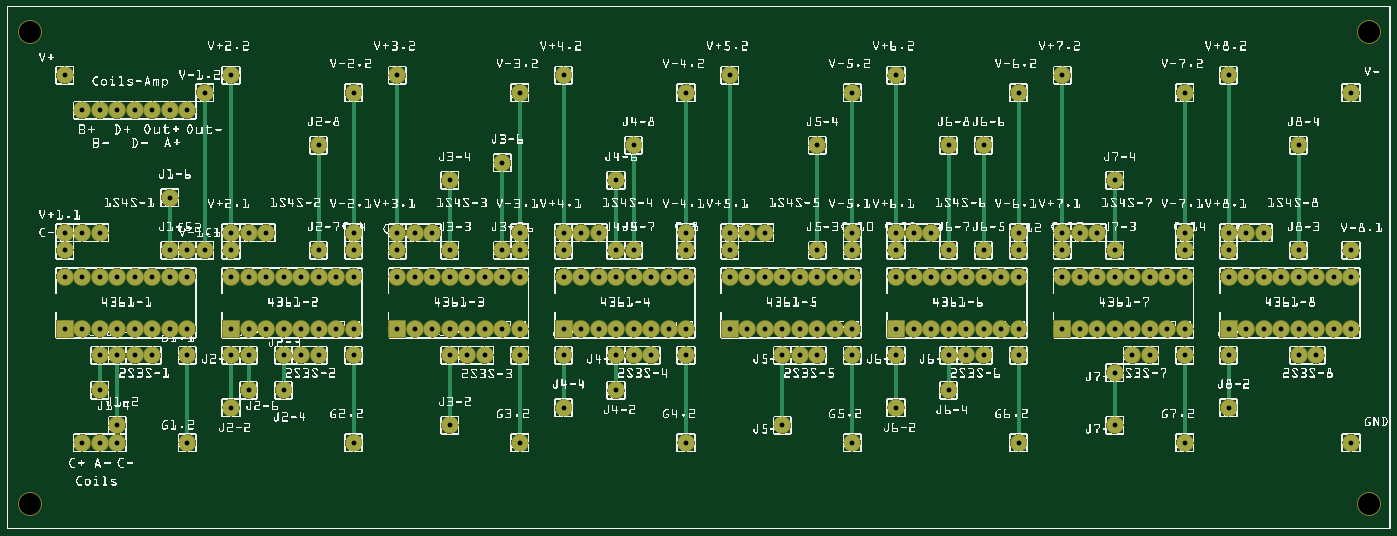
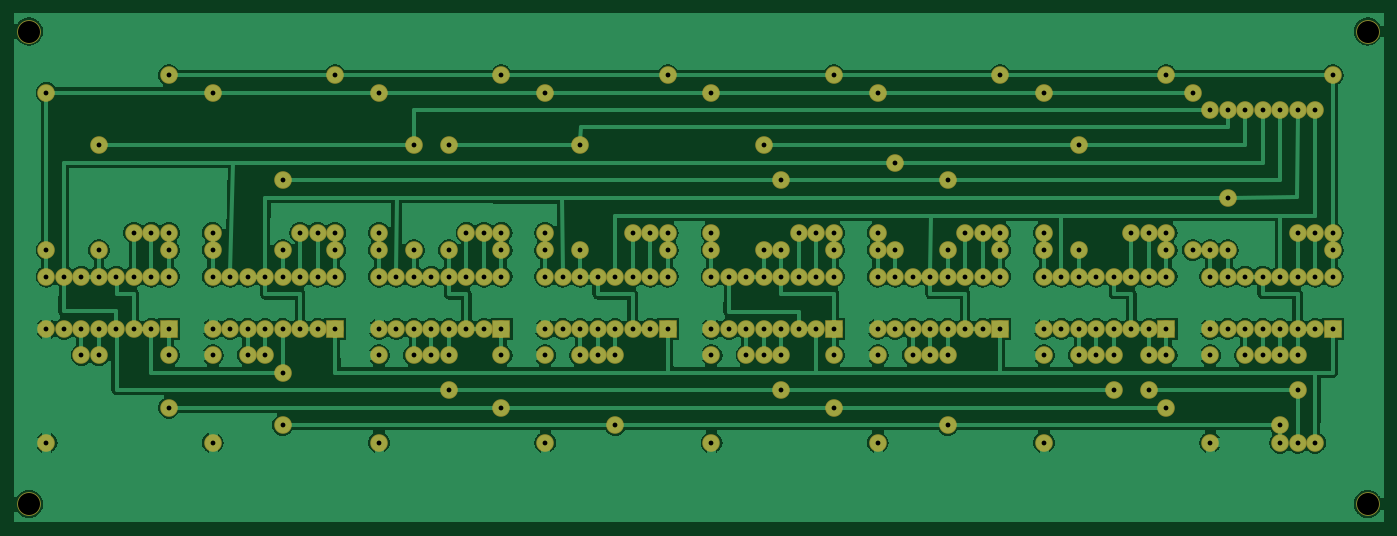
Circuit board: 6 layer files. Board 198.8 x 73.9 mm.
- bottom_copper: 4316ArrayPCB_copperBottom.gbl (218442 bytes)
- top_copper: 4316ArrayPCB_copperTop.gtl (9476 bytes)
- drill: 4316ArrayPCB_drill.txt (4383 bytes)
- bottom_mask: 4316ArrayPCB_maskBottom.gbs (4591 bytes)
- top_mask: 4316ArrayPCB_maskTop.gts (4591 bytes)
- top_silk: 4316ArrayPCB_silkTop.gto (1943104 bytes)

=== bottom_copper: 4316ArrayPCB_copperBottom.gbl (218442 bytes, source omitted) ===
=== top_copper: 4316ArrayPCB_copperTop.gtl (9476 bytes, source omitted) ===
=== drill: 4316ArrayPCB_drill.txt ===
; NON-PLATED HOLES START AT T1
; THROUGH (PLATED) HOLES START AT T100
M48
INCH
T1C0.125984
T100C0.027559
%
T1
X077816Y028434
X001316Y001434
X001316Y028434
X077816Y001434
T100
X008316Y009934
X062316Y014434
X072816Y011434
X011316Y015934
X051816Y016934
X050816Y025934
X057816Y014434
X050816Y011434
X013816Y011434
X035816Y014434
X009316Y015934
X064316Y014434
X074816Y011434
X006316Y005934
X042316Y014434
X052816Y011434
X031816Y016934
X037816Y014434
X048316Y015934
X019816Y004934
X015816Y014434
X069816Y015934
X050816Y009934
X076816Y011434
X013816Y009934
X070816Y016934
X044316Y014434
X054816Y011434
X033816Y016934
X022316Y014434
X032816Y011434
X010316Y023934
X004316Y004934
X074816Y009934
X017816Y014434
X028316Y015934
X008316Y023934
X046316Y014434
X056816Y011434
X025316Y005934
X061316Y014434
X010316Y015934
X050816Y016934
X024316Y014434
X034816Y011434
X006316Y004934
X013816Y016934
X012816Y025934
X019816Y014434
X012816Y011434
X031816Y015934
X054816Y009934
X067316Y004934
X076816Y024934
X063316Y014434
X073816Y011434
X052816Y016934
X026316Y014434
X036816Y011434
X041316Y014434
X004316Y014434
X014816Y011434
X034816Y009934
X069816Y006934
X065316Y014434
X075816Y011434
X012816Y009934
X038816Y011434
X043316Y014434
X053816Y011434
X032816Y016934
X006316Y014434
X016816Y011434
X050816Y015934
X073816Y009934
X036816Y009934
X060316Y025934
X067316Y014434
X060316Y011434
X045316Y014434
X055816Y011434
X018816Y011434
X023316Y014434
X013816Y007934
X005316Y004934
X012816Y016934
X038816Y009934
X031816Y006934
X053816Y009934
X016816Y009934
X062316Y011434
X063316Y019934
X047316Y014434
X057816Y011434
X076816Y015934
X029316Y004934
X038816Y024934
X025316Y014434
X035816Y011434
X014816Y016934
X003316Y014434
X055816Y009934
X064316Y011434
X042316Y011434
X038816Y016934
X027316Y014434
X037816Y011434
X005316Y014434
X015816Y011434
X034816Y015934
X057816Y009934
X028316Y020934
X050816Y006934
X012816Y015934
X035816Y009934
X060316Y016934
X044316Y011434
X066316Y014434
X022316Y025934
X048316Y004934
X029316Y014434
X022316Y011434
X057816Y024934
X064316Y009934
X073816Y015934
X034816Y007934
X007316Y014434
X017816Y011434
X062316Y016934
X046316Y011434
X015816Y009934
X061316Y011434
X057816Y016934
X024316Y011434
X025316Y019934
X009316Y014434
X019816Y011434
X038816Y015934
X044316Y009934
X053816Y015934
X010316Y004934
X017816Y009934
X071816Y014434
X063316Y011434
X042316Y016934
X026316Y011434
X041316Y025934
X048316Y014434
X041316Y011434
X060316Y015934
X004316Y011434
X053816Y007934
X046316Y009934
X055816Y015934
X069816Y014434
X019816Y009934
X065316Y011434
X012816Y006934
X051816Y014434
X043316Y011434
X022316Y016934
X006316Y011434
X028316Y014434
X057816Y015934
X019816Y024934
X026316Y009934
X035816Y015934
X067316Y011434
X010316Y014434
X061316Y016934
X045316Y011434
X024316Y016934
X073816Y021934
X031816Y014434
X023316Y011434
X019816Y016934
X065316Y009934
X008316Y014434
X006316Y009934
X047316Y011434
X070816Y014434
X033816Y014434
X041316Y016934
X025316Y011434
X004316Y016934
X053816Y021934
X067316Y009934
X003316Y025934
X003316Y011434
X022316Y015934
X045316Y009934
X015816Y007934
X017816Y015934
X063316Y008934
X076816Y004934
X067316Y024934
X072816Y014434
X043316Y016934
X027316Y011434
X046316Y015934
X055816Y021934
X050816Y014434
X013816Y014434
X005316Y011434
X019816Y015934
X009316Y018934
X025316Y009934
X004316Y023934
X067316Y016934
X074816Y014434
X066316Y011434
X029316Y011434
X052816Y014434
X063316Y015934
X023316Y016934
X007316Y011434
X035816Y021934
X041316Y015934
X027316Y009934
X006316Y023934
X076816Y014434
X005316Y009934
X054816Y014434
X009316Y011434
X032816Y014434
X003316Y016934
X029316Y009934
X007316Y009934
X071816Y011434
X056816Y014434
X048316Y011434
X067316Y015934
X038816Y004934
X029316Y024934
X069816Y025934
X034816Y014434
X069816Y011434
X005316Y016934
X017816Y021934
X012816Y014434
X011316Y024934
X046316Y021934
X051816Y011434
X029316Y016934
X073816Y014434
X036816Y014434
X028316Y011434
X014816Y014434
X025316Y015934
X048316Y009934
X044316Y005934
X003316Y015934
X005316Y023934
X010316Y011434
X069816Y009934
X075816Y014434
X031816Y025934
X057816Y004934
X038816Y014434
X031816Y011434
X048316Y024934
X053816Y014434
X016816Y014434
X008316Y011434
X007316Y023934
X071816Y016934
X060316Y014434
X070816Y011434
X048316Y016934
X033816Y011434
X055816Y014434
X034816Y019934
X018816Y014434
X029316Y015934
X069816Y016934
X010316Y009934
X005316Y007934
X009316Y023934
X063316Y005934
X031816Y009934
T00
M30

=== bottom_mask: 4316ArrayPCB_maskBottom.gbs ===
G04 MADE WITH FRITZING*
G04 WWW.FRITZING.ORG*
G04 DOUBLE SIDED*
G04 HOLES PLATED*
G04 CONTOUR ON CENTER OF CONTOUR VECTOR*
%ASAXBY*%
%FSLAX23Y23*%
%MOIN*%
%OFA0B0*%
%SFA1.0B1.0*%
%ADD10C,0.135984*%
%ADD11C,0.100551*%
%ADD12R,0.100551X0.100551*%
%LNMASK0*%
G90*
G70*
G54D10*
X7782Y143D03*
X7782Y2843D03*
X132Y143D03*
X132Y2843D03*
G54D11*
X6982Y1143D03*
X6982Y1443D03*
X7082Y1143D03*
X7082Y1443D03*
X7182Y1143D03*
X7182Y1443D03*
X7282Y1143D03*
X7282Y1443D03*
X7382Y1143D03*
X7382Y1443D03*
X7482Y1143D03*
X7482Y1443D03*
X7582Y1143D03*
X7582Y1443D03*
X7682Y1143D03*
X7682Y1443D03*
X6032Y1143D03*
X6032Y1443D03*
X6132Y1143D03*
X6132Y1443D03*
X6232Y1143D03*
X6232Y1443D03*
X6332Y1143D03*
X6332Y1443D03*
X6432Y1143D03*
X6432Y1443D03*
X6532Y1143D03*
X6532Y1443D03*
X6632Y1143D03*
X6632Y1443D03*
X6732Y1143D03*
X6732Y1443D03*
X5082Y1143D03*
X5082Y1443D03*
X5182Y1143D03*
X5182Y1443D03*
X5282Y1143D03*
X5282Y1443D03*
X5382Y1143D03*
X5382Y1443D03*
X5482Y1143D03*
X5482Y1443D03*
X5582Y1143D03*
X5582Y1443D03*
X5682Y1143D03*
X5682Y1443D03*
X5782Y1143D03*
X5782Y1443D03*
X4132Y1143D03*
X4132Y1443D03*
X4232Y1143D03*
X4232Y1443D03*
X4332Y1143D03*
X4332Y1443D03*
X4432Y1143D03*
X4432Y1443D03*
X4532Y1143D03*
X4532Y1443D03*
X4632Y1143D03*
X4632Y1443D03*
X4732Y1143D03*
X4732Y1443D03*
X4832Y1143D03*
X4832Y1443D03*
X3182Y1143D03*
X3182Y1443D03*
X3282Y1143D03*
X3282Y1443D03*
X3382Y1143D03*
X3382Y1443D03*
X3482Y1143D03*
X3482Y1443D03*
X3582Y1143D03*
X3582Y1443D03*
X3682Y1143D03*
X3682Y1443D03*
X3782Y1143D03*
X3782Y1443D03*
X3882Y1143D03*
X3882Y1443D03*
X2232Y1143D03*
X2232Y1443D03*
X2332Y1143D03*
X2332Y1443D03*
X2432Y1143D03*
X2432Y1443D03*
X2532Y1143D03*
X2532Y1443D03*
X2632Y1143D03*
X2632Y1443D03*
X2732Y1143D03*
X2732Y1443D03*
X2832Y1143D03*
X2832Y1443D03*
X2932Y1143D03*
X2932Y1443D03*
X1282Y1143D03*
X1282Y1443D03*
X1382Y1143D03*
X1382Y1443D03*
X1482Y1143D03*
X1482Y1443D03*
X1582Y1143D03*
X1582Y1443D03*
X1682Y1143D03*
X1682Y1443D03*
X1782Y1143D03*
X1782Y1443D03*
X1882Y1143D03*
X1882Y1443D03*
X1982Y1143D03*
X1982Y1443D03*
X332Y1143D03*
X332Y1443D03*
X432Y1143D03*
X432Y1443D03*
X532Y1143D03*
X532Y1443D03*
X632Y1143D03*
X632Y1443D03*
X732Y1143D03*
X732Y1443D03*
X832Y1143D03*
X832Y1443D03*
X932Y1143D03*
X932Y1443D03*
X1032Y1143D03*
X1032Y1443D03*
X6332Y893D03*
X6332Y593D03*
X4432Y593D03*
X6982Y693D03*
X6982Y993D03*
X3182Y693D03*
X3182Y993D03*
X632Y593D03*
X2532Y593D03*
X2532Y993D03*
X5382Y993D03*
X5382Y793D03*
X1582Y993D03*
X5082Y993D03*
X5082Y693D03*
X1282Y693D03*
X1282Y993D03*
X4432Y993D03*
X3482Y793D03*
X532Y993D03*
X532Y793D03*
X1382Y793D03*
X1382Y993D03*
X1582Y793D03*
X5382Y1593D03*
X5382Y2193D03*
X4632Y2193D03*
X4632Y1593D03*
X7382Y2193D03*
X7382Y1593D03*
X5582Y1593D03*
X5582Y2193D03*
X1782Y1593D03*
X1782Y2193D03*
X3582Y1593D03*
X3582Y2193D03*
X2832Y2093D03*
X2832Y1593D03*
X6332Y1593D03*
X6332Y1993D03*
X3482Y1993D03*
X3482Y1593D03*
X2532Y1993D03*
X2532Y1593D03*
X932Y1893D03*
X932Y1593D03*
X632Y993D03*
X3482Y993D03*
X7382Y993D03*
X7482Y993D03*
X6432Y993D03*
X6532Y993D03*
X5482Y993D03*
X5582Y993D03*
X4532Y993D03*
X4632Y993D03*
X3582Y993D03*
X3682Y993D03*
X2632Y993D03*
X2732Y993D03*
X1682Y993D03*
X1782Y993D03*
X732Y993D03*
X832Y993D03*
X1282Y1593D03*
X432Y1693D03*
X532Y1693D03*
X1032Y493D03*
X3882Y493D03*
X6732Y493D03*
X1982Y493D03*
X2932Y493D03*
X4832Y493D03*
X5782Y493D03*
X6732Y993D03*
X2932Y993D03*
X1982Y993D03*
X3882Y993D03*
X5782Y993D03*
X4832Y993D03*
X1032Y993D03*
X2232Y2593D03*
X4132Y2593D03*
X1282Y2593D03*
X3182Y2593D03*
X6032Y2593D03*
X5082Y2593D03*
X6982Y2593D03*
X332Y2593D03*
X6982Y1693D03*
X6032Y1693D03*
X2232Y1693D03*
X1282Y1693D03*
X3182Y1693D03*
X5082Y1693D03*
X4132Y1693D03*
X332Y1693D03*
X6732Y2493D03*
X2932Y2493D03*
X1982Y2493D03*
X3882Y2493D03*
X5782Y2493D03*
X4832Y2493D03*
X1132Y2493D03*
X6732Y1693D03*
X5782Y1693D03*
X4832Y1693D03*
X3882Y1693D03*
X2932Y1693D03*
X1982Y1693D03*
X1132Y1593D03*
X332Y1593D03*
X1382Y1693D03*
X1482Y1693D03*
X7082Y1693D03*
X7182Y1693D03*
X6132Y1693D03*
X6232Y1693D03*
X5182Y1693D03*
X5282Y1693D03*
X4232Y1693D03*
X4332Y1693D03*
X3282Y1693D03*
X3382Y1693D03*
X2332Y1693D03*
X2432Y1693D03*
X2232Y1593D03*
X7682Y1593D03*
X6982Y1593D03*
X6732Y1593D03*
X6032Y1593D03*
X5782Y1593D03*
X5082Y1593D03*
X4832Y1593D03*
X4132Y1593D03*
X3882Y1593D03*
X3182Y1593D03*
X2932Y1593D03*
X1982Y1593D03*
X1032Y1593D03*
X7682Y493D03*
X7682Y2493D03*
X432Y493D03*
X532Y493D03*
X632Y493D03*
X432Y2393D03*
X532Y2393D03*
X632Y2393D03*
X732Y2393D03*
X832Y2393D03*
X932Y2393D03*
X1032Y2393D03*
G54D12*
X6982Y1143D03*
X6032Y1143D03*
X5082Y1143D03*
X4132Y1143D03*
X3182Y1143D03*
X2232Y1143D03*
X1282Y1143D03*
X332Y1143D03*
G04 End of Mask0*
M02*
=== top_mask: 4316ArrayPCB_maskTop.gts ===
G04 MADE WITH FRITZING*
G04 WWW.FRITZING.ORG*
G04 DOUBLE SIDED*
G04 HOLES PLATED*
G04 CONTOUR ON CENTER OF CONTOUR VECTOR*
%ASAXBY*%
%FSLAX23Y23*%
%MOIN*%
%OFA0B0*%
%SFA1.0B1.0*%
%ADD10C,0.135984*%
%ADD11C,0.100551*%
%ADD12R,0.100551X0.100551*%
%LNMASK1*%
G90*
G70*
G54D10*
X7782Y143D03*
X7782Y2843D03*
X132Y143D03*
X132Y2843D03*
G54D11*
X6982Y1143D03*
X6982Y1443D03*
X7082Y1143D03*
X7082Y1443D03*
X7182Y1143D03*
X7182Y1443D03*
X7282Y1143D03*
X7282Y1443D03*
X7382Y1143D03*
X7382Y1443D03*
X7482Y1143D03*
X7482Y1443D03*
X7582Y1143D03*
X7582Y1443D03*
X7682Y1143D03*
X7682Y1443D03*
X6032Y1143D03*
X6032Y1443D03*
X6132Y1143D03*
X6132Y1443D03*
X6232Y1143D03*
X6232Y1443D03*
X6332Y1143D03*
X6332Y1443D03*
X6432Y1143D03*
X6432Y1443D03*
X6532Y1143D03*
X6532Y1443D03*
X6632Y1143D03*
X6632Y1443D03*
X6732Y1143D03*
X6732Y1443D03*
X5082Y1143D03*
X5082Y1443D03*
X5182Y1143D03*
X5182Y1443D03*
X5282Y1143D03*
X5282Y1443D03*
X5382Y1143D03*
X5382Y1443D03*
X5482Y1143D03*
X5482Y1443D03*
X5582Y1143D03*
X5582Y1443D03*
X5682Y1143D03*
X5682Y1443D03*
X5782Y1143D03*
X5782Y1443D03*
X4132Y1143D03*
X4132Y1443D03*
X4232Y1143D03*
X4232Y1443D03*
X4332Y1143D03*
X4332Y1443D03*
X4432Y1143D03*
X4432Y1443D03*
X4532Y1143D03*
X4532Y1443D03*
X4632Y1143D03*
X4632Y1443D03*
X4732Y1143D03*
X4732Y1443D03*
X4832Y1143D03*
X4832Y1443D03*
X3182Y1143D03*
X3182Y1443D03*
X3282Y1143D03*
X3282Y1443D03*
X3382Y1143D03*
X3382Y1443D03*
X3482Y1143D03*
X3482Y1443D03*
X3582Y1143D03*
X3582Y1443D03*
X3682Y1143D03*
X3682Y1443D03*
X3782Y1143D03*
X3782Y1443D03*
X3882Y1143D03*
X3882Y1443D03*
X2232Y1143D03*
X2232Y1443D03*
X2332Y1143D03*
X2332Y1443D03*
X2432Y1143D03*
X2432Y1443D03*
X2532Y1143D03*
X2532Y1443D03*
X2632Y1143D03*
X2632Y1443D03*
X2732Y1143D03*
X2732Y1443D03*
X2832Y1143D03*
X2832Y1443D03*
X2932Y1143D03*
X2932Y1443D03*
X1282Y1143D03*
X1282Y1443D03*
X1382Y1143D03*
X1382Y1443D03*
X1482Y1143D03*
X1482Y1443D03*
X1582Y1143D03*
X1582Y1443D03*
X1682Y1143D03*
X1682Y1443D03*
X1782Y1143D03*
X1782Y1443D03*
X1882Y1143D03*
X1882Y1443D03*
X1982Y1143D03*
X1982Y1443D03*
X332Y1143D03*
X332Y1443D03*
X432Y1143D03*
X432Y1443D03*
X532Y1143D03*
X532Y1443D03*
X632Y1143D03*
X632Y1443D03*
X732Y1143D03*
X732Y1443D03*
X832Y1143D03*
X832Y1443D03*
X932Y1143D03*
X932Y1443D03*
X1032Y1143D03*
X1032Y1443D03*
X6332Y893D03*
X6332Y593D03*
X4432Y593D03*
X6982Y693D03*
X6982Y993D03*
X3182Y693D03*
X3182Y993D03*
X632Y593D03*
X2532Y593D03*
X2532Y993D03*
X5382Y993D03*
X5382Y793D03*
X1582Y993D03*
X5082Y993D03*
X5082Y693D03*
X1282Y693D03*
X1282Y993D03*
X4432Y993D03*
X3482Y793D03*
X532Y993D03*
X532Y793D03*
X1382Y793D03*
X1382Y993D03*
X1582Y793D03*
X5382Y1593D03*
X5382Y2193D03*
X4632Y2193D03*
X4632Y1593D03*
X7382Y2193D03*
X7382Y1593D03*
X5582Y1593D03*
X5582Y2193D03*
X1782Y1593D03*
X1782Y2193D03*
X3582Y1593D03*
X3582Y2193D03*
X2832Y2093D03*
X2832Y1593D03*
X6332Y1593D03*
X6332Y1993D03*
X3482Y1993D03*
X3482Y1593D03*
X2532Y1993D03*
X2532Y1593D03*
X932Y1893D03*
X932Y1593D03*
X632Y993D03*
X3482Y993D03*
X7382Y993D03*
X7482Y993D03*
X6432Y993D03*
X6532Y993D03*
X5482Y993D03*
X5582Y993D03*
X4532Y993D03*
X4632Y993D03*
X3582Y993D03*
X3682Y993D03*
X1682Y993D03*
X1782Y993D03*
X732Y993D03*
X832Y993D03*
X1282Y1593D03*
X432Y1693D03*
X532Y1693D03*
X1032Y493D03*
X3882Y493D03*
X6732Y493D03*
X1982Y493D03*
X2932Y493D03*
X4832Y493D03*
X5782Y493D03*
X6732Y993D03*
X2932Y993D03*
X1982Y993D03*
X3882Y993D03*
X5782Y993D03*
X4832Y993D03*
X1032Y993D03*
X2232Y2593D03*
X4132Y2593D03*
X1282Y2593D03*
X3182Y2593D03*
X6032Y2593D03*
X5082Y2593D03*
X6982Y2593D03*
X332Y2593D03*
X6982Y1693D03*
X6032Y1693D03*
X2232Y1693D03*
X1282Y1693D03*
X3182Y1693D03*
X5082Y1693D03*
X4132Y1693D03*
X332Y1693D03*
X6732Y2493D03*
X2932Y2493D03*
X1982Y2493D03*
X3882Y2493D03*
X5782Y2493D03*
X4832Y2493D03*
X1132Y2493D03*
X6732Y1693D03*
X5782Y1693D03*
X4832Y1693D03*
X3882Y1693D03*
X2932Y1693D03*
X1982Y1693D03*
X1132Y1593D03*
X332Y1593D03*
X1382Y1693D03*
X1482Y1693D03*
X7082Y1693D03*
X7182Y1693D03*
X6132Y1693D03*
X6232Y1693D03*
X5182Y1693D03*
X5282Y1693D03*
X4232Y1693D03*
X4332Y1693D03*
X3282Y1693D03*
X3382Y1693D03*
X2332Y1693D03*
X2432Y1693D03*
X2232Y1593D03*
X7682Y1593D03*
X6982Y1593D03*
X6732Y1593D03*
X6032Y1593D03*
X5782Y1593D03*
X5082Y1593D03*
X4832Y1593D03*
X4132Y1593D03*
X3882Y1593D03*
X3182Y1593D03*
X2932Y1593D03*
X1982Y1593D03*
X1032Y1593D03*
X7682Y493D03*
X7682Y2493D03*
X432Y493D03*
X532Y493D03*
X632Y493D03*
X432Y2393D03*
X532Y2393D03*
X632Y2393D03*
X732Y2393D03*
X832Y2393D03*
X932Y2393D03*
X1032Y2393D03*
X2632Y993D03*
X2732Y993D03*
G54D12*
X6982Y1143D03*
X6032Y1143D03*
X5082Y1143D03*
X4132Y1143D03*
X3182Y1143D03*
X2232Y1143D03*
X1282Y1143D03*
X332Y1143D03*
G04 End of Mask1*
M02*
=== top_silk: 4316ArrayPCB_silkTop.gto (1943104 bytes, source omitted) ===
